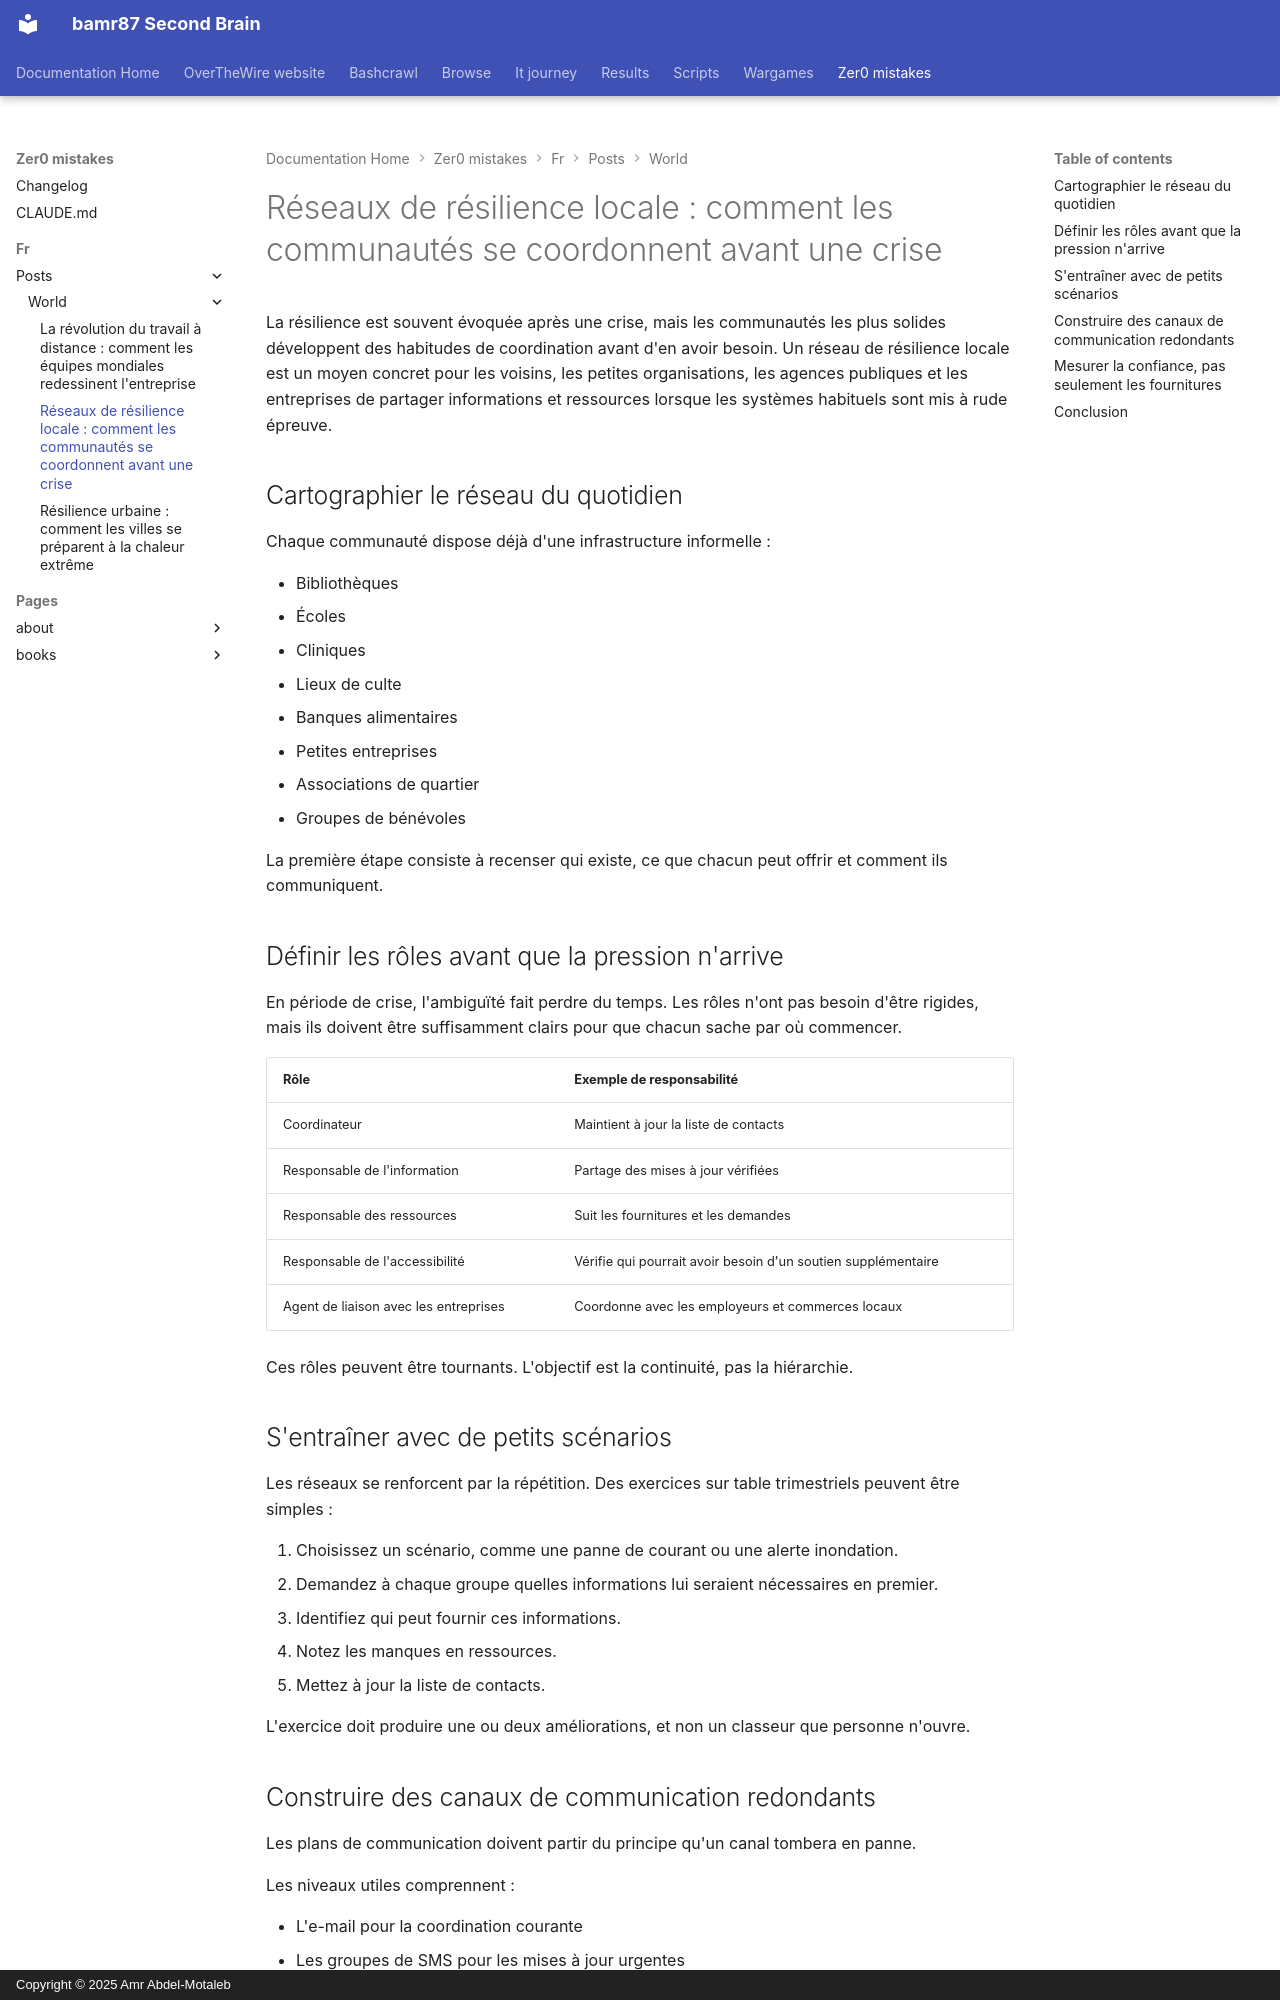

repository: bamr87/README · page: zer0-mistakes/fr/posts/world/2026-04-28-local-resilience-networks/index.html · generator: mkdocs · copyright: Copyright © 2025 Amr Abdel-Motaleb

---
author: default
categories:
- World
date: 2026-04-28 10:15:00+00:00
description: Un exemple d'article international explorant la coordination communautaire
  concrète, le partage des ressources et la planification de la réponse locale.
draft: false
estimated_reading_time: 8 min
featured: false
lang: fr
lastmod: 2026-04-28 10:15:00+00:00
layout: article
machine_translated: true
permalink: /fr/posts/2026/04/28/local-resilience-networks/
preview: /images/previews/local-resilience-networks-how-communities-coordina.png
source_file: fr/posts/world/2026-04-28-local-resilience-networks.md
source_repo: bamr87/zer0-mistakes
source_url: https://github.com/bamr87/zer0-mistakes/blob/main/fr/posts/world/2026-04-28-local-resilience-networks.md
tags:
- communities
- resilience
- planning
- civic-infrastructure
title: 'Réseaux de résilience locale : comment les communautés se coordonnent avant
  une crise'
translated_from_sha: 0b6a7b5e1636
translation_of: pages/_posts/world/2026-04-28-local-resilience-networks.md
translation_source_url: /posts/2026/04/28/local-resilience-networks/
---

La résilience est souvent évoquée après une crise, mais les communautés les plus solides développent des habitudes de coordination avant d'en avoir besoin. Un réseau de résilience locale est un moyen concret pour les voisins, les petites organisations, les agences publiques et les entreprises de partager informations et ressources lorsque les systèmes habituels sont mis à rude épreuve.

## Cartographier le réseau du quotidien

Chaque communauté dispose déjà d'une infrastructure informelle :

- Bibliothèques
- Écoles
- Cliniques
- Lieux de culte
- Banques alimentaires
- Petites entreprises
- Associations de quartier
- Groupes de bénévoles

La première étape consiste à recenser qui existe, ce que chacun peut offrir et comment ils communiquent.

## Définir les rôles avant que la pression n'arrive

En période de crise, l'ambiguïté fait perdre du temps. Les rôles n'ont pas besoin d'être rigides, mais ils doivent être suffisamment clairs pour que chacun sache par où commencer.

| Rôle | Exemple de responsabilité |
| --- | --- |
| Coordinateur | Maintient à jour la liste de contacts |
| Responsable de l'information | Partage des mises à jour vérifiées |
| Responsable des ressources | Suit les fournitures et les demandes |
| Responsable de l'accessibilité | Vérifie qui pourrait avoir besoin d'un soutien supplémentaire |
| Agent de liaison avec les entreprises | Coordonne avec les employeurs et commerces locaux |

Ces rôles peuvent être tournants. L'objectif est la continuité, pas la hiérarchie.

## S'entraîner avec de petits scénarios

Les réseaux se renforcent par la répétition. Des exercices sur table trimestriels peuvent être simples :

1. Choisissez un scénario, comme une panne de courant ou une alerte inondation.
2. Demandez à chaque groupe quelles informations lui seraient nécessaires en premier.
3. Identifiez qui peut fournir ces informations.
4. Notez les manques en ressources.
5. Mettez à jour la liste de contacts.

L'exercice doit produire une ou deux améliorations, et non un classeur que personne n'ouvre.
